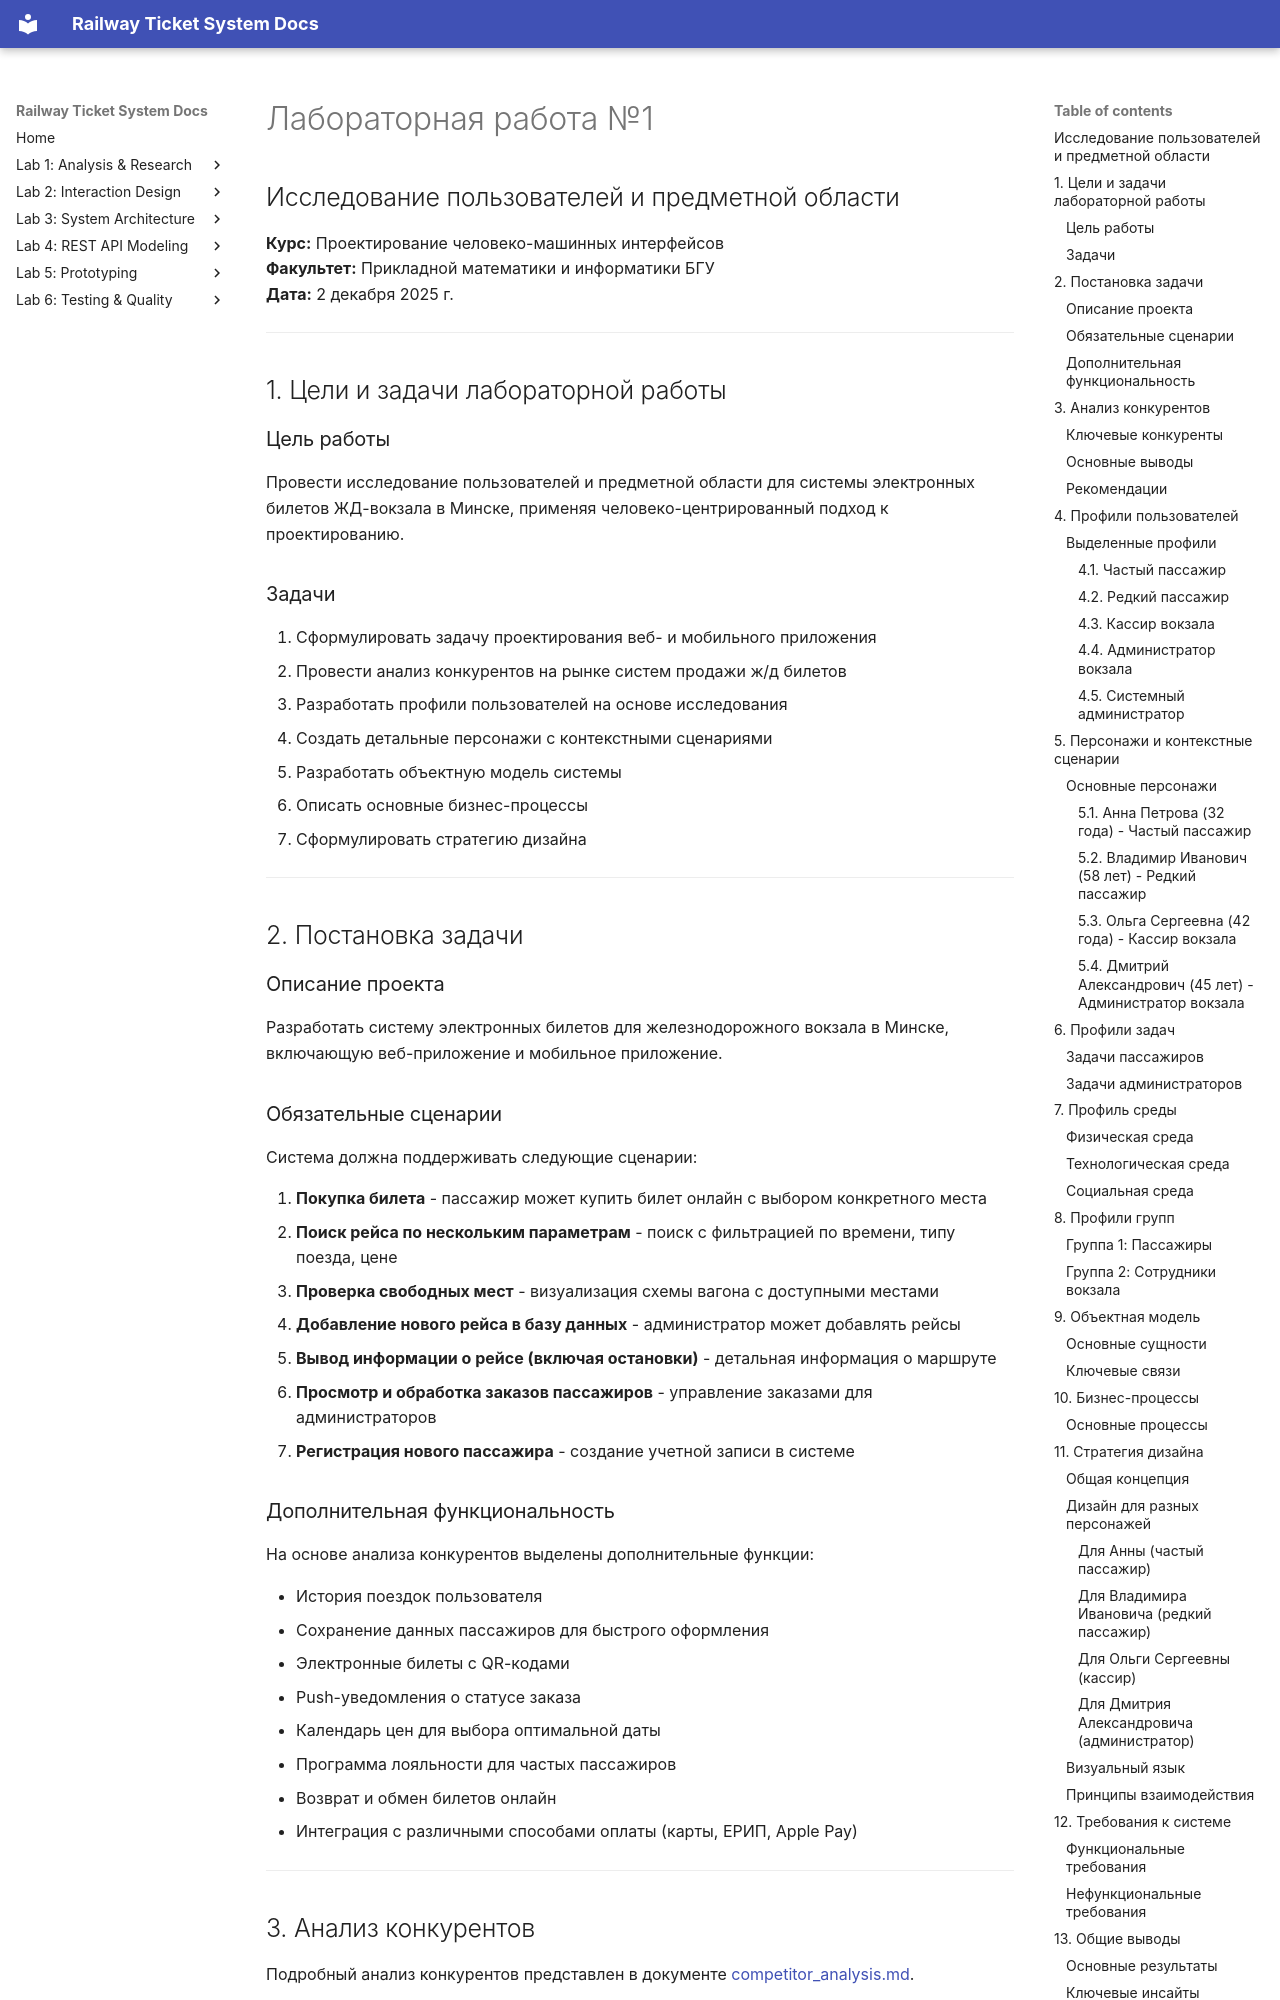

repository: fpmi-hci-2025/project13-stealthisproject · page: lab1_report/index.html · generator: mkdocs

# Лабораторная работа №1
## Исследование пользователей и предметной области

**Курс:** Проектирование человеко-машинных интерфейсов  
**Факультет:** Прикладной математики и информатики БГУ  
**Дата:** 2 декабря 2025 г.

---

## 1. Цели и задачи лабораторной работы

### Цель работы
Провести исследование пользователей и предметной области для системы электронных билетов ЖД-вокзала в Минске, применяя человеко-центрированный подход к проектированию.

### Задачи
1. Сформулировать задачу проектирования веб- и мобильного приложения
2. Провести анализ конкурентов на рынке систем продажи ж/д билетов
3. Разработать профили пользователей на основе исследования
4. Создать детальные персонажи с контекстными сценариями
5. Разработать объектную модель системы
6. Описать основные бизнес-процессы
7. Сформулировать стратегию дизайна

---

## 2. Постановка задачи

### Описание проекта
Разработать систему электронных билетов для железнодорожного вокзала в Минске, включающую веб-приложение и мобильное приложение.

### Обязательные сценарии

Система должна поддерживать следующие сценарии:

1. **Покупка билета** - пассажир может купить билет онлайн с выбором конкретного места
2. **Поиск рейса по нескольким параметрам** - поиск с фильтрацией по времени, типу поезда, цене
3. **Проверка свободных мест** - визуализация схемы вагона с доступными местами
4. **Добавление нового рейса в базу данных** - администратор может добавлять рейсы
5. **Вывод информации о рейсе (включая остановки)** - детальная информация о маршруте
6. **Просмотр и обработка заказов пассажиров** - управление заказами для администраторов
7. **Регистрация нового пассажира** - создание учетной записи в системе

### Дополнительная функциональность

На основе анализа конкурентов выделены дополнительные функции:

- История поездок пользователя
- Сохранение данных пассажиров для быстрого оформления
- Электронные билеты с QR-кодами
- Push-уведомления о статусе заказа
- Календарь цен для выбора оптимальной даты
- Программа лояльности для частых пассажиров
- Возврат и обмен билетов онлайн
- Интеграция с различными способами оплаты (карты, ЕРИП, Apple Pay)

---
